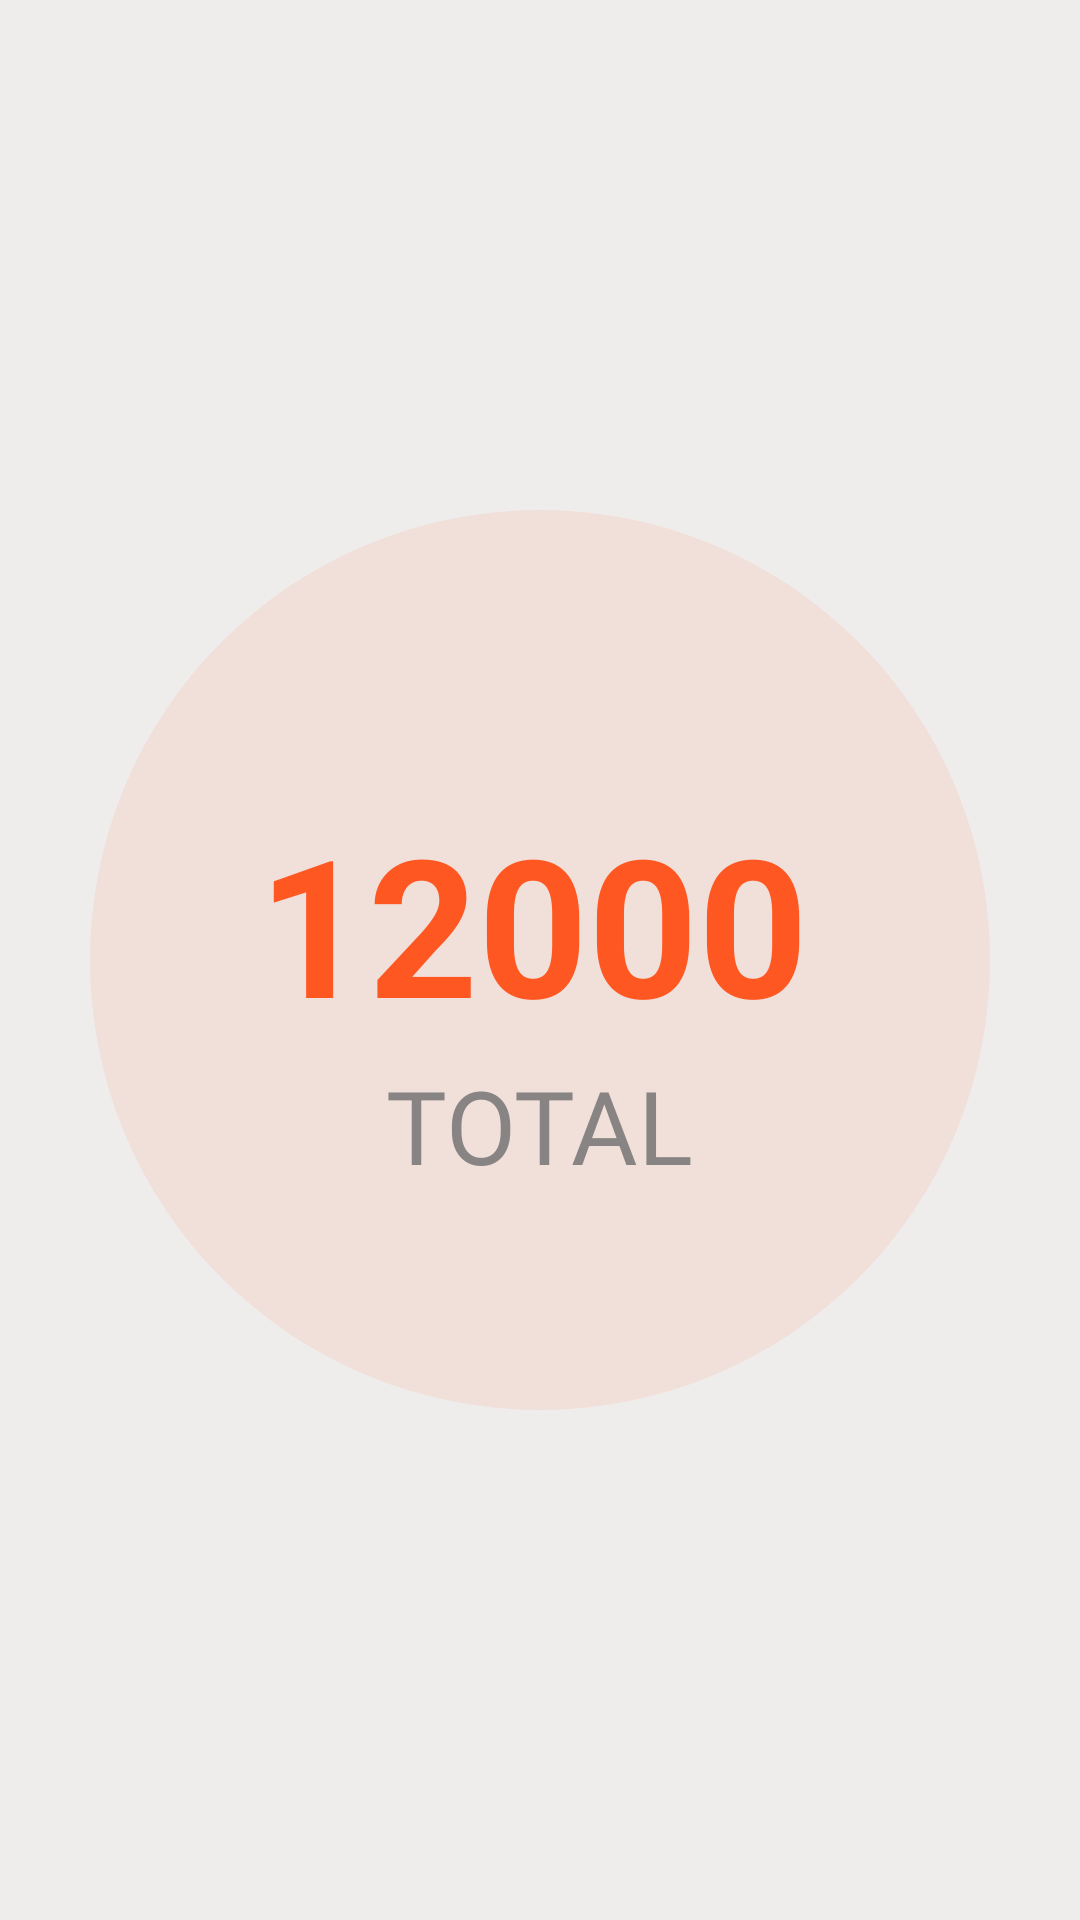

This screen was rendered from an Android layout file. Write that file and the resources it references.
<!-- AndroidManifest.xml: application theme Theme.TipJava -->
<!-- res/layout/activity_result.xml -->
<?xml version="1.0" encoding="utf-8"?>
<androidx.constraintlayout.widget.ConstraintLayout xmlns:android="http://schemas.android.com/apk/res/android"
    xmlns:app="http://schemas.android.com/apk/res-auto"
    xmlns:tools="http://schemas.android.com/tools"
    android:layout_width="match_parent"
    android:layout_height="match_parent"
    android:background="#EFECEC"
    tools:context=".ResultActivity">


    <View
        android:id="@+id/view"
        android:layout_width="300dp"
        android:layout_height="300dp"
        android:background="@drawable/round_sahpe"
        app:layout_constraintBottom_toBottomOf="parent"
        app:layout_constraintEnd_toEndOf="parent"
        app:layout_constraintStart_toStartOf="parent"
        app:layout_constraintTop_toTopOf="parent" />

    <TextView
        android:id="@+id/tv_result"
        android:layout_width="wrap_content"
        android:layout_height="wrap_content"
        android:text="12000"
        android:textColor="@color/orange"
        android:textSize="64sp"
        android:textStyle="bold"
        android:layout_margin="20dp"
        app:layout_constraintBottom_toBottomOf="@+id/view"
        app:layout_constraintEnd_toEndOf="@+id/view"
        app:layout_constraintHorizontal_bias="0.47"
        app:layout_constraintStart_toStartOf="@+id/view"
        app:layout_constraintTop_toTopOf="@+id/view"
        app:layout_constraintVertical_bias="0.43" />

    <TextView
        android:id="@+id/text_ttotal"
        android:layout_width="wrap_content"
        android:layout_height="wrap_content"
        android:layout_marginTop="2dp"
        android:fontFamily="@font/roboto"
        android:text="TOTAL"
        android:textColor="@color/grey"
        android:textSize="34sp"
        app:layout_constraintBottom_toBottomOf="parent"
        app:layout_constraintEnd_toEndOf="parent"
        app:layout_constraintStart_toStartOf="parent"
        app:layout_constraintTop_toBottomOf="@+id/tv_result"
        app:layout_constraintVertical_bias="0.0" />

</androidx.constraintlayout.widget.ConstraintLayout>
<!-- resources referenced by this layout -->
<resources>
  <color name="grey">#888484</color>
  <color name="orange">#FF5722</color>
  <!-- drawable round_sahpe (drawable) -->
  <?xml version="1.0" encoding="utf-8"?>
  <shape xmlns:android="http://schemas.android.com/apk/res/android"
      android:shape="oval">
  
      <solid android:color="#17FF5722"/>
  
  </shape>
  <style name="Theme.TipJava" parent="Theme.MaterialComponents.DayNight.DarkActionBar">
          
          <item name="colorPrimary">@color/orange</item>
          <item name="colorPrimaryVariant">#A322FF</item>
          <item name="colorOnPrimary">@color/white</item>
          
          <item name="colorSecondary">#FF5722</item>
          <item name="colorSecondaryVariant">#FF5722</item>
          <item name="colorOnSecondary">@color/black</item>
          
          <item name="android:statusBarColor">#C1380D</item>
          
      </style>
  <color name="white">#FFFFFFFF</color>
  <color name="black">#FF000000</color>
</resources>
